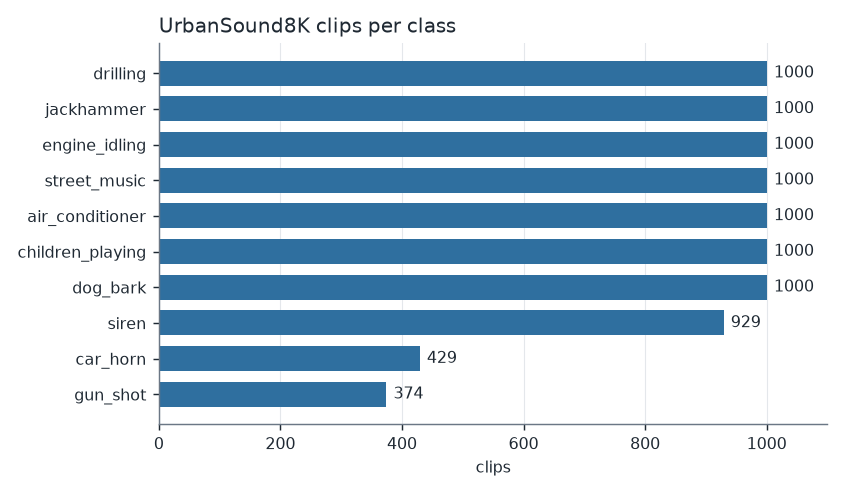

The table this chart was drawn from, first rows:
class, clips
dog_bark, 1000
children_playing, 1000
air_conditioner, 1000
street_music, 1000
engine_idling, 1000
jackhammer, 1000
drilling, 1000
siren, 929
car_horn, 429
gun_shot, 374
